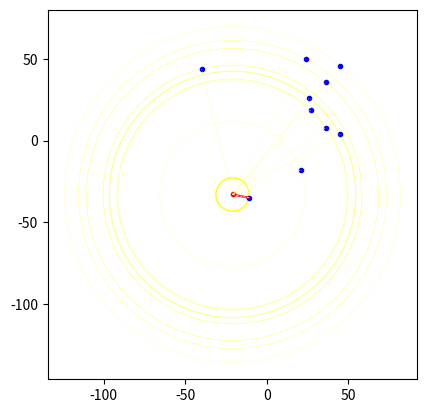

Reproduce this figure in Python.
from random import randint
from math import *
import matplotlib.pyplot as plt

def alea(a, b):
    x = randint(a, b)
    y = randint(a, b)
    return (x, y)
    
def centreGymnase(a, b, n):
    L = []
    for i in range(n):
        L.append(alea(a, b))
    return L

def distance(a, b):
    return sqrt((a[0]-b[0])**2+(a[1]-b[1])**2)

def GPS(moi, listeGym):
    listeDist = []
    for i in listeGym:
        listeDist.append(distance(moi, i))
    return listeGym[listeDist.index(min(listeDist))]

def tri(moi, listeGym):
    listeDist = []   # listeDist = [[distance1,(x1,y1)],[distance2,(x2,y2)], ...]
    for i in listeGym:
        listeDist += [[distance(moi, i), i]]
    for i in range(len(listeDist)):
        for j in range(len(listeDist)-i-1):
            if listeDist[j][0] > listeDist[j+1][0]:
                listeDist[j], listeDist[j+1] = listeDist[j+1], listeDist[j]
    return listeDist

listeGymnase = centreGymnase(-50,50,10)
abcisse = []
ordonnee = []
for i in listeGymnase:
    abcisse.append(i[0])
    ordonnee.append(i[1])

plt.figure(dpi=100)
plt.plot(abcisse,ordonnee,'.',color='b')
plt.hsv()

moi = alea(-50,50)
plt.plot(moi[0],moi[1],'.',color='r')
plt.plot([moi[0],GPS(moi,listeGymnase)[0]],[moi[1],GPS(moi,listeGymnase)[1]],'-',color='r')

listeTri = tri(moi, listeGymnase)
for i in range(len(listeTri)):
    x = (len(listeTri)-i)/len(listeTri)
    plt.plot([moi[0],listeTri[i][1][0]],[moi[1],listeTri[i][1][1]],'--',color=(1,1,x),lw=x/2)
    cercle = plt.Circle(moi,radius=listeTri[i][0], color=(1,1,x), fill=False,lw=x)
    bx=plt.gca()
    bx.add_patch(cercle)

cercle = plt.Circle(moi,radius=distance(moi,GPS(moi,listeGymnase)), color='yellow', fill=False)
ax = plt.gca()
ax.add_patch(cercle)

plt.axis('scaled')
plt.show()


